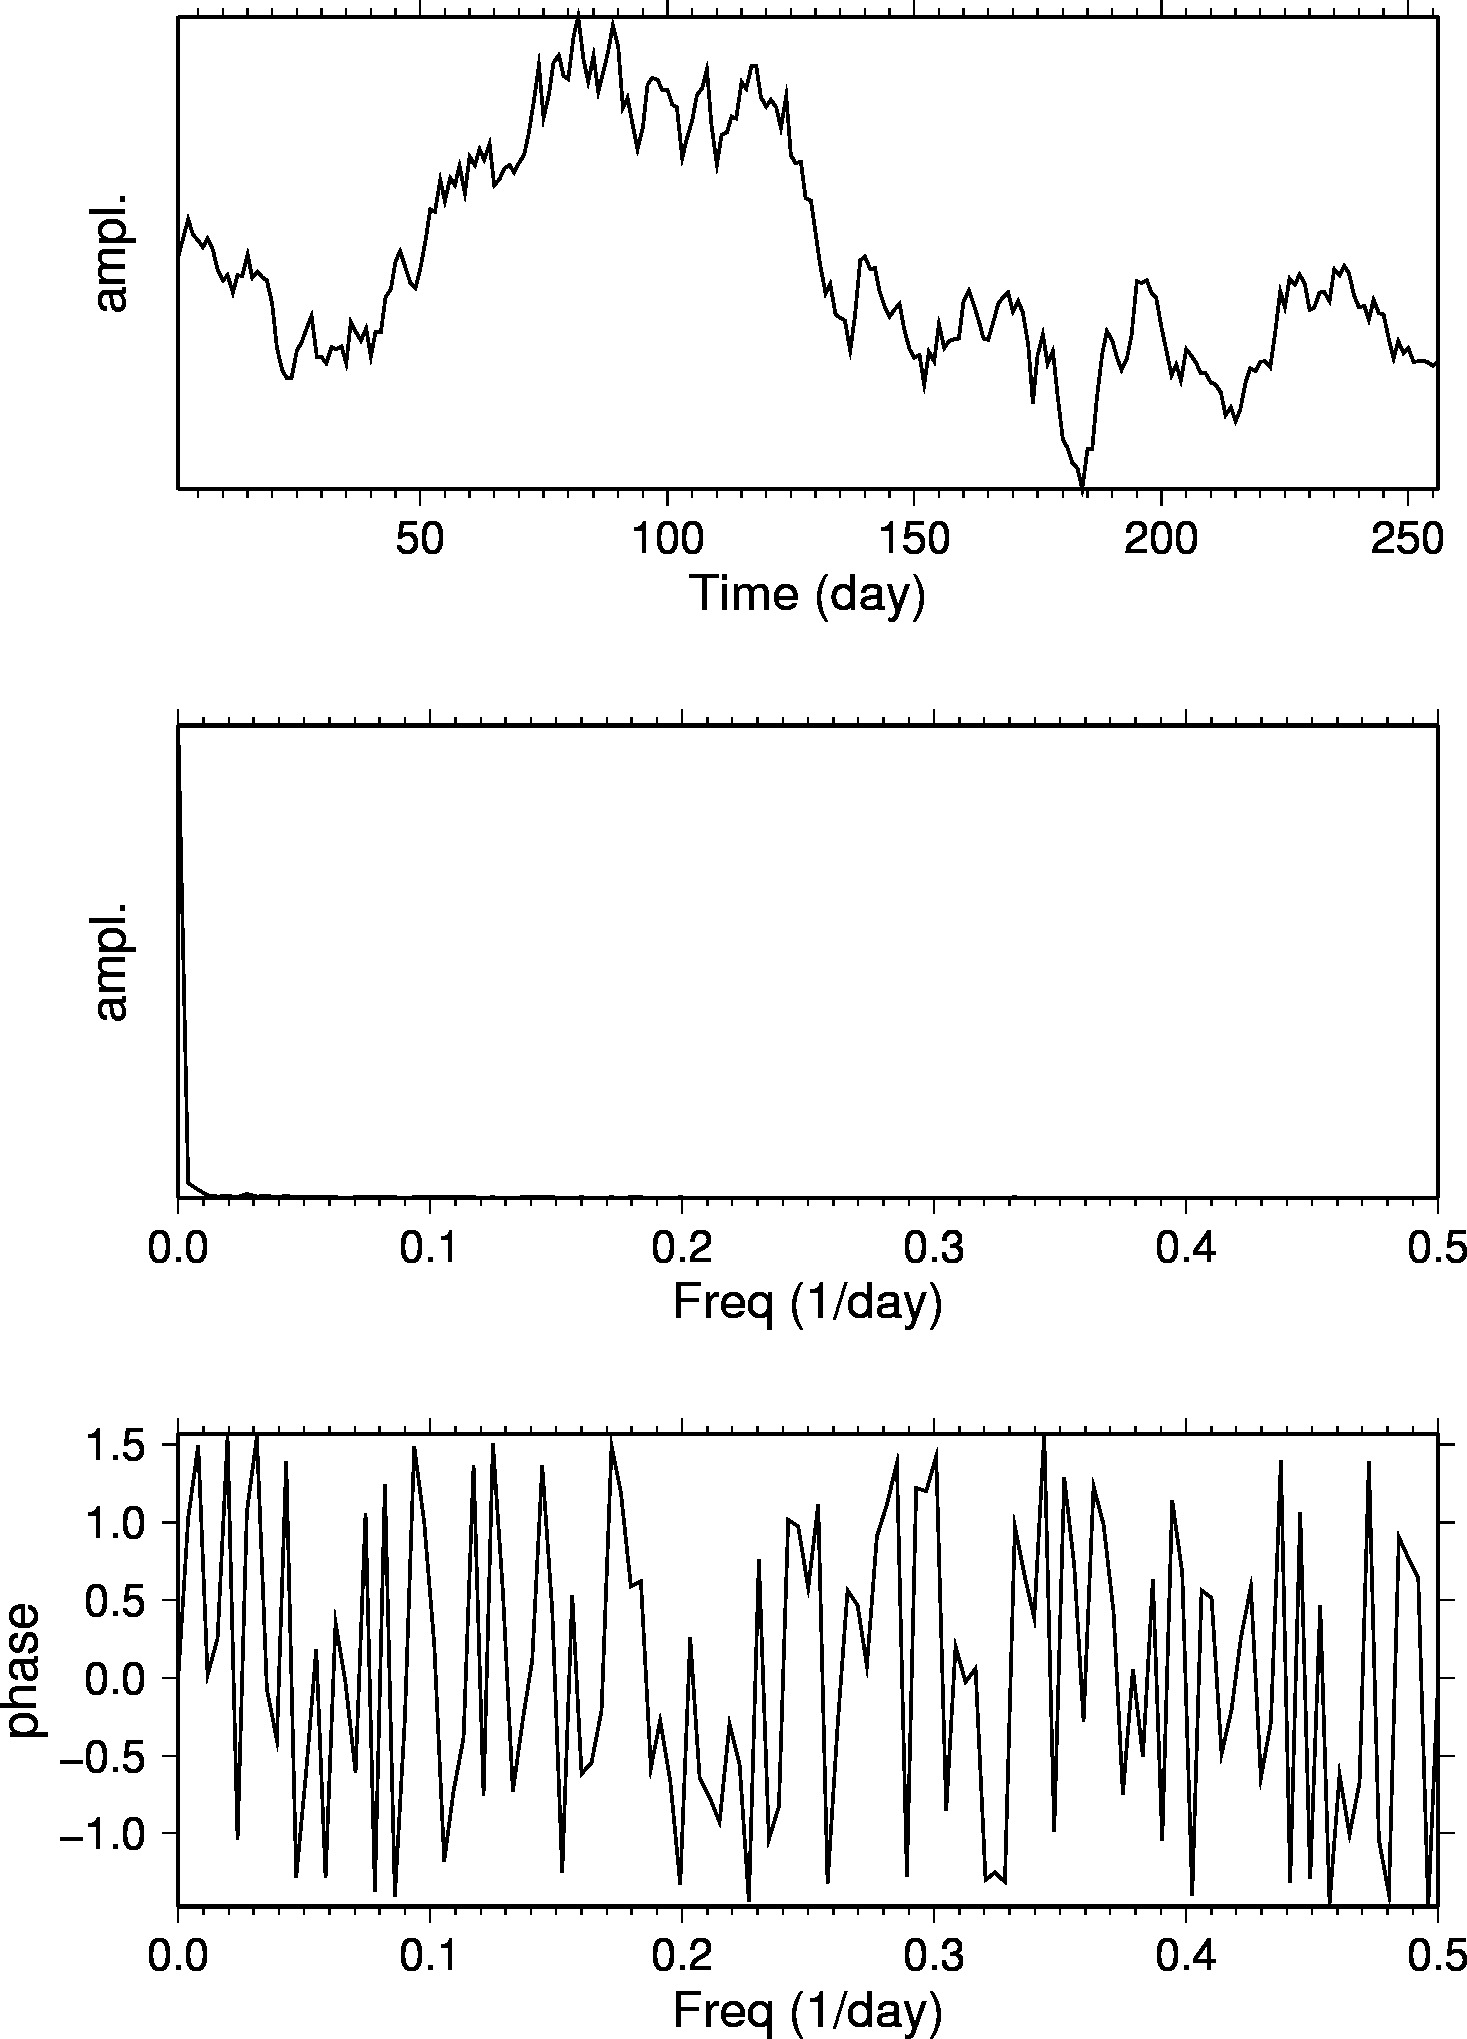

The file beside this chart, header and first rows:
日期, 最新, 開市, 高, 低, 成交量, 更改%
2013年12月31日, 98.42, 99.25, 99.39, 98.15, 113.91K, -0.88
2013年12月30日, 99.29, 100.2, 100.4, 99.13, 118.36K, -1.03
2013年12月27日, 100.3, 99.63, 100.8, 99.37, 127.20K, 0.77
2013年12月26日, 99.55, 99.20, 99.70, 99.05, 65.67K, 0.33
2013年12月24日, 99.22, 98.62, 99.30, 98.53, 51.88K, 0.31
2013年12月23日, 98.91, 99.20, 99.31, 98.64, 107.27K, -0.41
2013年12月20日, 99.32, 98.70, 99.40, 98.54, 151.28K, 0.56
2013年12月19日, 98.77, 97.69, 99.17, 97.50, 23.58K, 0.99
2013年12月18日, 97.80, 97.30, 98.01, 97.02, 84.63K, 0.60
2013年12月17日, 97.22, 97.30, 97.90, 97.00, 120.13K, -0.27
2013年12月16日, 97.48, 96.55, 97.69, 96.21, 187.59K, 0.91
2013年12月13日, 96.60, 97.58, 97.62, 96.26, 233.16K, -0.92
2013年12月12日, 97.50, 97.55, 98.18, 97.31, 205.75K, 0.06
2013年12月11日, 97.44, 98.65, 98.75, 97.20, 274.19K, -1.09
2013年12月10日, 98.51, 97.25, 98.74, 97.24, 264.84K, 1.20
2013年12月9日, 97.34, 97.66, 97.97, 97.10, 210.09K, -0.32
2013年12月6日, 97.65, 97.38, 98.07, 97.08, 223.94K, 0.28
2013年12月5日, 97.38, 97.33, 97.99, 97.01, 216.39K, 0.19
2013年12月4日, 97.20, 96.90, 97.58, 96.30, 325.86K, 1.21
2013年12月3日, 96.04, 93.86, 96.96, 93.67, 319.27K, 2.37
2013年12月2日, 93.82, 92.71, 94.08, 92.56, 234.80K, 1.19
2013年11月29日, 92.72, 92.33, 93.90, 92.06, 143.21K, 0.48
2013年11月28日, 92.28, 92.19, 92.36, 92.08, 0, -0.03
2013年11月27日, 92.30, 93.50, 93.60, 91.77, 230.88K, -1.47
2013年11月26日, 93.68, 94.21, 94.69, 93.43, 160.18K, -0.44
2013年11月25日, 94.09, 94.15, 94.50, 93.08, 270.86K, -0.79
2013年11月22日, 94.84, 95.29, 95.57, 94.05, 257.84K, -0.63
2013年11月21日, 95.44, 93.73, 95.63, 93.47, 222.14K, 2.26
2013年11月20日, 93.33, 93.33, 93.93, 92.73, 27.44K, -0.01
2013年11月19日, 93.34, 93.00, 93.46, 92.43, 131.46K, 0.33
2013年11月18日, 93.03, 93.78, 94.30, 92.72, 169.44K, -0.86
2013年11月15日, 93.84, 93.89, 94.55, 93.58, 204.37K, 0.09
2013年11月14日, 93.76, 93.50, 94.43, 92.51, 315.07K, -0.13
2013年11月13日, 93.88, 93.07, 94.54, 92.93, 305.01K, 0.90
2013年11月12日, 93.04, 95.00, 95.22, 92.86, 353.69K, -2.21
2013年11月11日, 95.14, 94.45, 95.38, 94.11, 206.72K, 0.57
2013年11月8日, 94.60, 94.36, 94.92, 93.90, 241.69K, 0.42
2013年11月7日, 94.20, 94.91, 95.31, 93.80, 260.60K, -0.63
2013年11月6日, 94.80, 93.74, 95.40, 93.65, 282.72K, 1.53
2013年11月5日, 93.37, 94.47, 94.90, 93.07, 226.45K, -1.32
2013年11月4日, 94.62, 94.52, 95.11, 94.06, 219.11K, 0.01
2013年11月1日, 94.61, 96.32, 96.65, 94.36, 282.14K, -1.84
2013年10月31日, 96.38, 96.62, 97.03, 96.03, 255.40K, -0.40
2013年10月30日, 96.77, 97.77, 97.82, 96.55, 268.14K, -1.46
2013年10月29日, 98.20, 98.54, 98.57, 97.69, 183.24K, -0.49
2013年10月28日, 98.68, 97.88, 98.82, 97.37, 230.16K, 0.85
2013年10月25日, 97.85, 97.19, 98.06, 96.99, 192.63K, 0.76
2013年10月24日, 97.11, 97.10, 97.69, 95.95, 248.74K, 0.26
2013年10月23日, 96.86, 98.12, 98.29, 96.16, 356.19K, -0.96
2013年10月22日, 97.80, 99.06, 99.77, 97.50, 30.73K, -1.43
2013年10月21日, 99.22, 100.6, 101, 98.98, 90.82K, -1.58
2013年10月18日, 100.8, 100.7, 101.7, 100.5, 116.68K, 0.14
2013年10月17日, 100.7, 102.1, 102.3, 100, 266.63K, -1.58
2013年10月16日, 102.3, 100.9, 103, 100.8, 235.24K, 1.07
2013年10月15日, 101.2, 102.2, 102.5, 100.9, 240.22K, -1.17
2013年10月14日, 102.4, 101.4, 102.6, 101.1, 170.67K, 0.38
2013年10月11日, 102, 102.9, 103, 100.6, 298.22K, -0.96
2013年10月10日, 103, 101.5, 103.6, 101.2, 296.86K, 1.38
2013年10月9日, 101.6, 103.5, 103.8, 101.2, 283.13K, -1.82
2013年10月8日, 103.5, 103.2, 104.1, 102.8, 194.20K, 0.45
... 197 more rows
